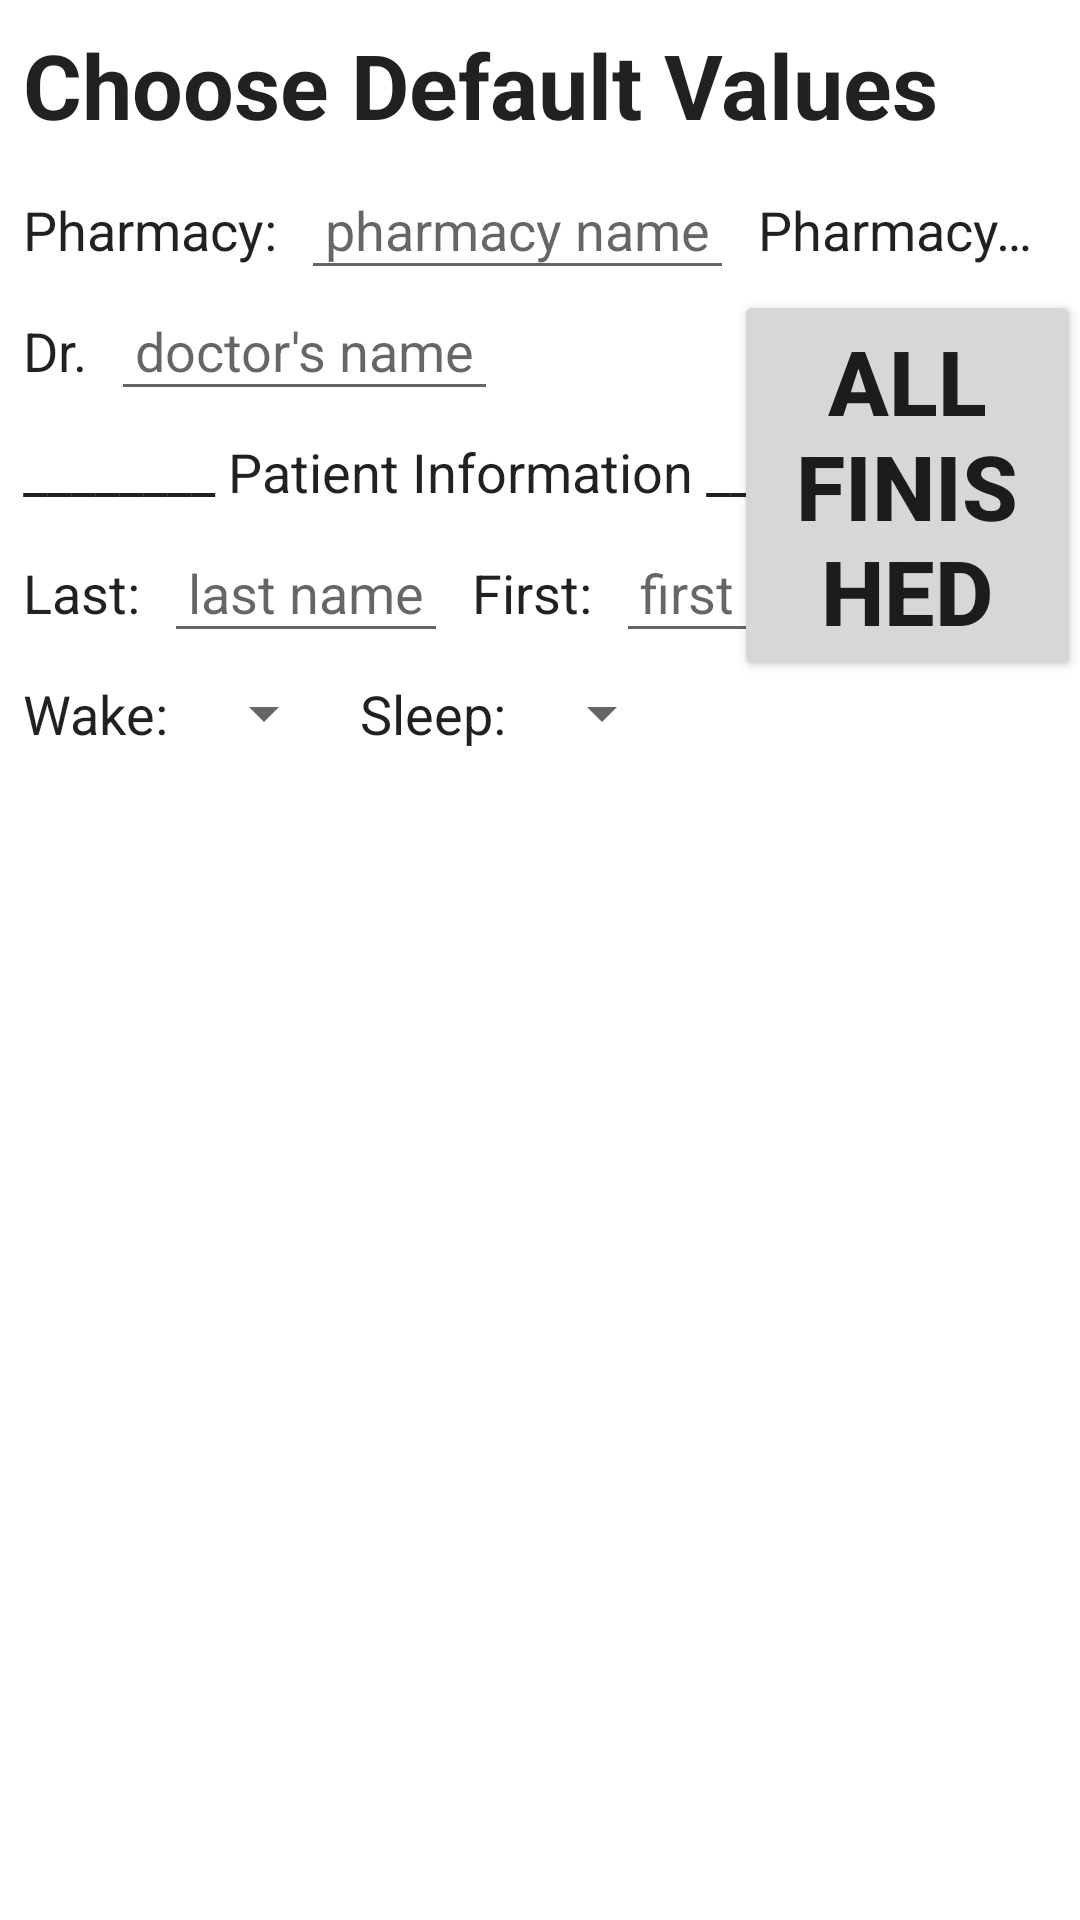

The Android layout XML behind this screen, and the referenced resources:
<!-- AndroidManifest.xml: fallback theme Theme.MaterialComponents.DayNight.NoActionBar -->
<!-- res/layout/activity_info_profile.xml -->
<?xml version="1.0" encoding="utf-8"?>

<RelativeLayout xmlns:android="http://schemas.android.com/apk/res/android"
    xmlns:tools="http://schemas.android.com/tools"
    android:layout_width="match_parent"
    android:layout_height="match_parent"
    android:paddingBottom="@dimen/activity_vertical_margin"
    android:paddingLeft="@dimen/activity_horizontal_margin"
    android:paddingRight="@dimen/activity_horizontal_margin"
    android:paddingTop="@dimen/activity_vertical_margin"
    android:orientation="horizontal"
    tools:context=".InfoProfileActivity" >
    
    
    
    <TextView
        android:id="@+id/defaultText"
        style="@style/RxLabelBold"
        android:textSize="30sp"
        android:layout_alignParentTop="true"
        android:text="@string/default_text" />    
    
    
    
    <TextView
        android:id="@+id/pharmText"
        style="@style/RxLabel"
        android:layout_alignLeft="@+id/defaultText"
        android:layout_below="@+id/defaultText"
        android:text="@string/pharm_text" />
    
    <EditText
        android:id="@+id/etPharmacy"
        style="@style/RxLabel"
        android:layout_toRightOf="@+id/pharmText"
        android:layout_alignTop="@+id/pharmText"
        android:layout_alignBottom="@+id/pharmText" 
        android:maxLength="12"       
        android:inputType="textCapWords"
        android:hint="@string/pharm_hint" />

    <TextView
        android:id="@+id/pharmPhoneText"
        style="@style/RxLabel"
        android:layout_toRightOf="@+id/etPharmacy"
        android:layout_alignTop="@+id/pharmText"
        android:layout_alignBottom="@+id/pharmText" 
        android:text="@string/pharm_phone_text" />
    
    <EditText
        android:id="@+id/etPharmNumber"
        style="@style/RxLabelBold"
		android:layout_toRightOf="@+id/pharmPhoneText"
		android:layout_alignTop="@+id/pharmText"
        android:layout_alignBottom="@+id/pharmText" 
        android:maxLength="12"
        android:inputType="phone"
        android:hint="@string/pharm_phone_hint" />
    
  
    
    <TextView
        android:id="@+id/drText"
        style="@style/RxLabel"
        android:layout_alignLeft="@+id/defaultText"
        android:layout_below="@+id/pharmText"
        android:text="@string/doctor_text" />

    <EditText
        android:id="@+id/etDoctor"
        style="@style/RxLabel"
        android:layout_toRightOf="@+id/drText"
        android:layout_alignTop="@+id/drText"
        android:layout_alignBottom="@+id/drText"
        android:maxLength="20"
        android:inputType="textCapWords"
        android:hint="@string/doctor_hint" /> 
        
    <Button
        android:id="@+id/finishedButton"
        android:layout_width="wrap_content"
        android:layout_height="wrap_content"
        android:textSize="30sp"
        android:textStyle="bold"
        style="?android:attr/buttonStyleSmall"
        android:layout_alignLeft="@+id/pharmPhoneText"
        android:layout_toRightOf="@+id/etDoctor"
        android:layout_alignTop="@+id/drText"
		android:text="@string/finished_text" />
    
        
    
    
    <TextView
        android:id="@+id/patientText"
        style="@style/RxLabel"
        android:layout_alignLeft="@+id/defaultText"
        android:layout_below="@+id/drText"
        android:text="@string/patient_text" />    
    
    
    
    <TextView
        android:id="@+id/lastNameText"
        style="@style/RxLabel"
        android:layout_alignLeft="@+id/defaultText"
        android:layout_below="@+id/patientText"
        android:text="@string/lastname_text" />

    <EditText
        android:id="@+id/etLastName"
        style="@style/RxLabel"
        android:layout_toRightOf="@+id/lastNameText"
        android:layout_alignTop="@+id/lastNameText"
        android:layout_alignBottom="@+id/lastNameText"
        android:maxLength="15"
        android:inputType="textCapWords"
        android:hint="@string/lastname_hint" /> 
        
    <TextView
        android:id="@+id/firstNameText"
        style="@style/RxLabel"
        android:layout_toRightOf="@+id/etLastName"
        android:layout_alignTop="@+id/lastNameText"
        android:layout_alignBottom="@+id/lastNameText"
        android:text="@string/firstname_text" />
    
    <EditText
        android:id="@+id/etFirstName"
        style="@style/RxLabel"
        android:layout_toRightOf="@+id/firstNameText"
        android:layout_alignTop="@+id/lastNameText"
        android:layout_alignBottom="@+id/lastNameText"
        android:maxLength="15"
        android:inputType="textCapWords"
        android:hint="@string/firstname_hint" />
         
    <TextView
        android:id="@+id/delayText"
        style="@style/RxLabel"
		android:layout_toRightOf="@+id/etFirstName"
        android:layout_alignTop="@+id/lastNameText"
        android:layout_alignBottom="@+id/lastNameText"
        android:text="@string/delay_text" />    
            
    <EditText
        android:id="@+id/etDelay"
        style="@style/RxLabel"
        android:layout_toRightOf="@+id/delayText"
        android:layout_alignTop="@+id/lastNameText"
        android:layout_alignBottom="@+id/lastNameText"
        android:maxLength="2"
        android:inputType="number"
        android:hint="@string/delay_hint" />
        
    
    
    <TextView
        android:id="@+id/awakeText"
        style="@style/RxLabel"
		android:layout_alignLeft="@+id/defaultText"
        android:layout_below="@+id/lastNameText"
        android:text="@string/awake_text" />    
	        
    <Spinner
        android:id="@+id/awakeSpinner"
        android:layout_width="wrap_content"
        android:layout_height="wrap_content"
        android:layout_toRightOf="@+id/awakeText"
        android:layout_alignTop="@+id/awakeText"
        android:layout_alignBottom="@+id/awakeText" />
         
    <TextView
        android:id="@+id/sleepText"
        style="@style/RxLabel"
        android:layout_toRightOf="@+id/awakeSpinner"
        android:layout_alignTop="@+id/awakeText"
        android:layout_alignBottom="@+id/awakeText"
        android:text="@string/sleep_text" />    
    
    <Spinner
        android:id="@+id/sleepSpinner"
        android:layout_width="wrap_content"
        android:layout_height="wrap_content"
        android:layout_toRightOf="@+id/sleepText"
        android:layout_alignTop="@+id/awakeText"
        android:layout_alignBottom="@+id/awakeText" />
 
 

</RelativeLayout>
<!-- resources referenced by this layout -->
<resources>
  <string name="awake_text">Wake:</string>
  <string name="default_text">Choose Default Values</string>
  <string name="delay_hint">Minute offset from hour to ring alarm</string>
  <string name="delay_text">Alarm delay:</string>
  <string name="doctor_hint">doctor\'s name</string>
  <string name="doctor_text">Dr.</string>
  <string name="finished_text">All Finished</string>
  <string name="firstname_hint">first name</string>
  <string name="firstname_text">First:</string>
  <string name="lastname_hint">last name</string>
  <string name="lastname_text">Last:</string>
  <string name="patient_text">________ Patient Information ________</string>
  <string name="pharm_hint">pharmacy name</string>
  <string name="pharm_phone_hint">pharmacy telephone number</string>
  <string name="pharm_phone_text">Pharmacy Phone#:</string>
  <string name="pharm_text">Pharmacy:</string>
  <string name="sleep_text">Sleep:</string>
  <style name="RxLabel" parent="@android:style/TextAppearance.Medium">
          <item name="android:layout_width">wrap_content</item>
          <item name="android:layout_height">wrap_content</item>
      	<item name="android:padding">8dp</item> 
          <item name="android:textSize">18sp</item>
          <item name="android:singleLine">true</item>
          <item name="android:paddingTop">2dp</item>
      </style>
  <style name="RxLabelBold" parent="@android:style/TextAppearance.Medium">
          <item name="android:textStyle">bold</item>
          <item name="android:layout_width">wrap_content</item>
          <item name="android:layout_height">wrap_content</item>
      	<item name="android:padding">8dp</item> 
          <item name="android:textSize">18sp</item>
          <item name="android:singleLine">true</item>
          <item name="android:paddingTop">2dp</item>
      </style>
</resources>
